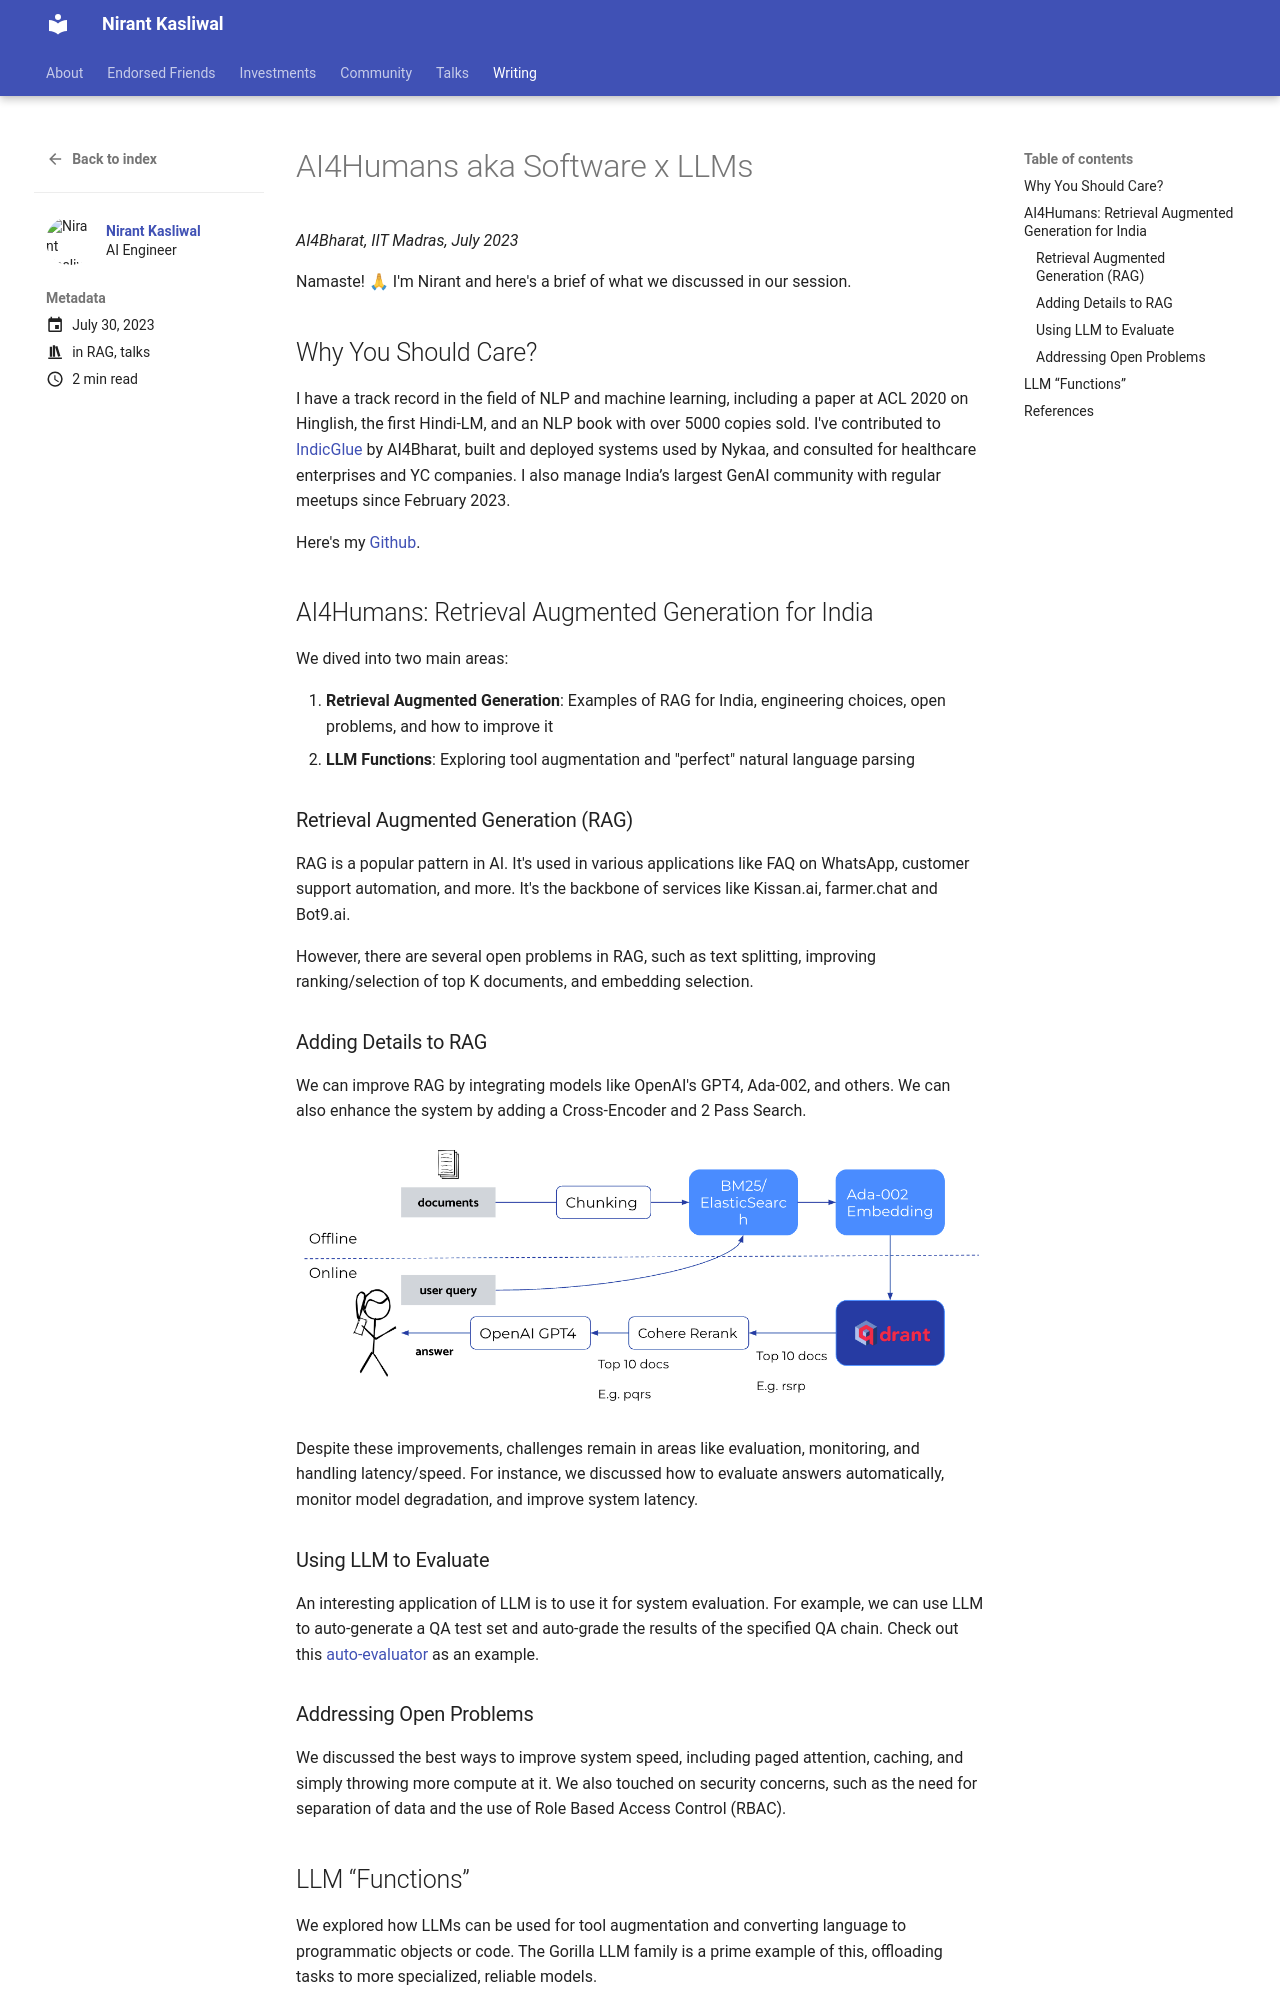

repository: NirantK/nirantk.github.io · page: writing/ai4bharat/index.html · generator: mkdocs

---
title: "AI4Humans: Software x LLMs"
description: "Slides, Citations and References for my talk at AI4Bharat, IIT Madras, July 2023"
excerpt: "Patterns for building AI4Humans"
draft: false
date: 2023-07-21T00:09:00+05:30
lastmod: 2023-07-21T00:09:00+05:30
tags: ["tech", "niranting", "ai4bharat", "talk"]
weight: 50
images: []
toc: true
contributors: ["Nirant Kasliwal"]
show_reading_time: true
---
*AI4Bharat, IIT Madras, July 2023*

Namaste! 🙏 I'm Nirant and here's a brief of what we discussed in our session. 

## Why You Should Care?

I have a track record in the field of NLP and machine learning, including a paper at ACL 2020 on Hinglish, the first Hindi-LM, and an NLP book with over 5000 copies sold. I've contributed to [IndicGlue](https://indicnlp.ai4bharat.org/) by AI4Bharat, built and deployed systems used by Nykaa, and consulted for healthcare enterprises and YC companies. I also manage India’s largest GenAI community with regular meetups since February 2023. [Github](https://github.com/NirantK)

## AI4Humans: Retrieval Augmented Generation for India

We dived into two main areas:

1. **Retrieval Augmented Generation**: Examples of RAG for India, engineering choices, open problems, and how to improve it 
1. **LLM Functions**: Exploring tool augmentation and "perfect" natural language parsing

### Retrieval Augmented Generation (RAG)

RAG is a popular pattern in AI. It's used in various applications like FAQ on WhatsApp, customer support automation, and more. It's the backbone of services like Kissan.ai, farmer.chat and Bot9.ai.

However, there are several open problems in RAG, such as text splitting, improving ranking/selection of top K documents, and embedding selection.

### Adding Details to RAG

We can improve RAG by integrating models like OpenAI's GPT4, Ada-002, and others. We can also enhance the system by adding a Cross-Encoder and 2 Pass Search.

![RAG Outline](https://raw.githubusercontent.com/NirantK/nirantk.github.io/main/assets/images/RAG_System_Diagram.png)

Despite these improvements, challenges remain in areas like evaluation, monitoring, and handling latency/speed. For instance, we discussed how to evaluate answers automatically, monitor model degradation, and improve system latency.

### Using LLM to Evaluate

An interesting application of LLM is to use it for system evaluation. For example, we can use LLM to auto-generate a QA test set and auto-grade the results of the specified QA chain. Check out this [auto-evaluator](https://github.com/langchain-ai/auto-evaluator) as an example.

### Addressing Open Problems

We discussed the best ways to improve system speed, including paged attention, caching, and simply throwing more compute at it. We also touched on security concerns, such as the need for separation of data and the use of Role Based Access Control (RBAC).
